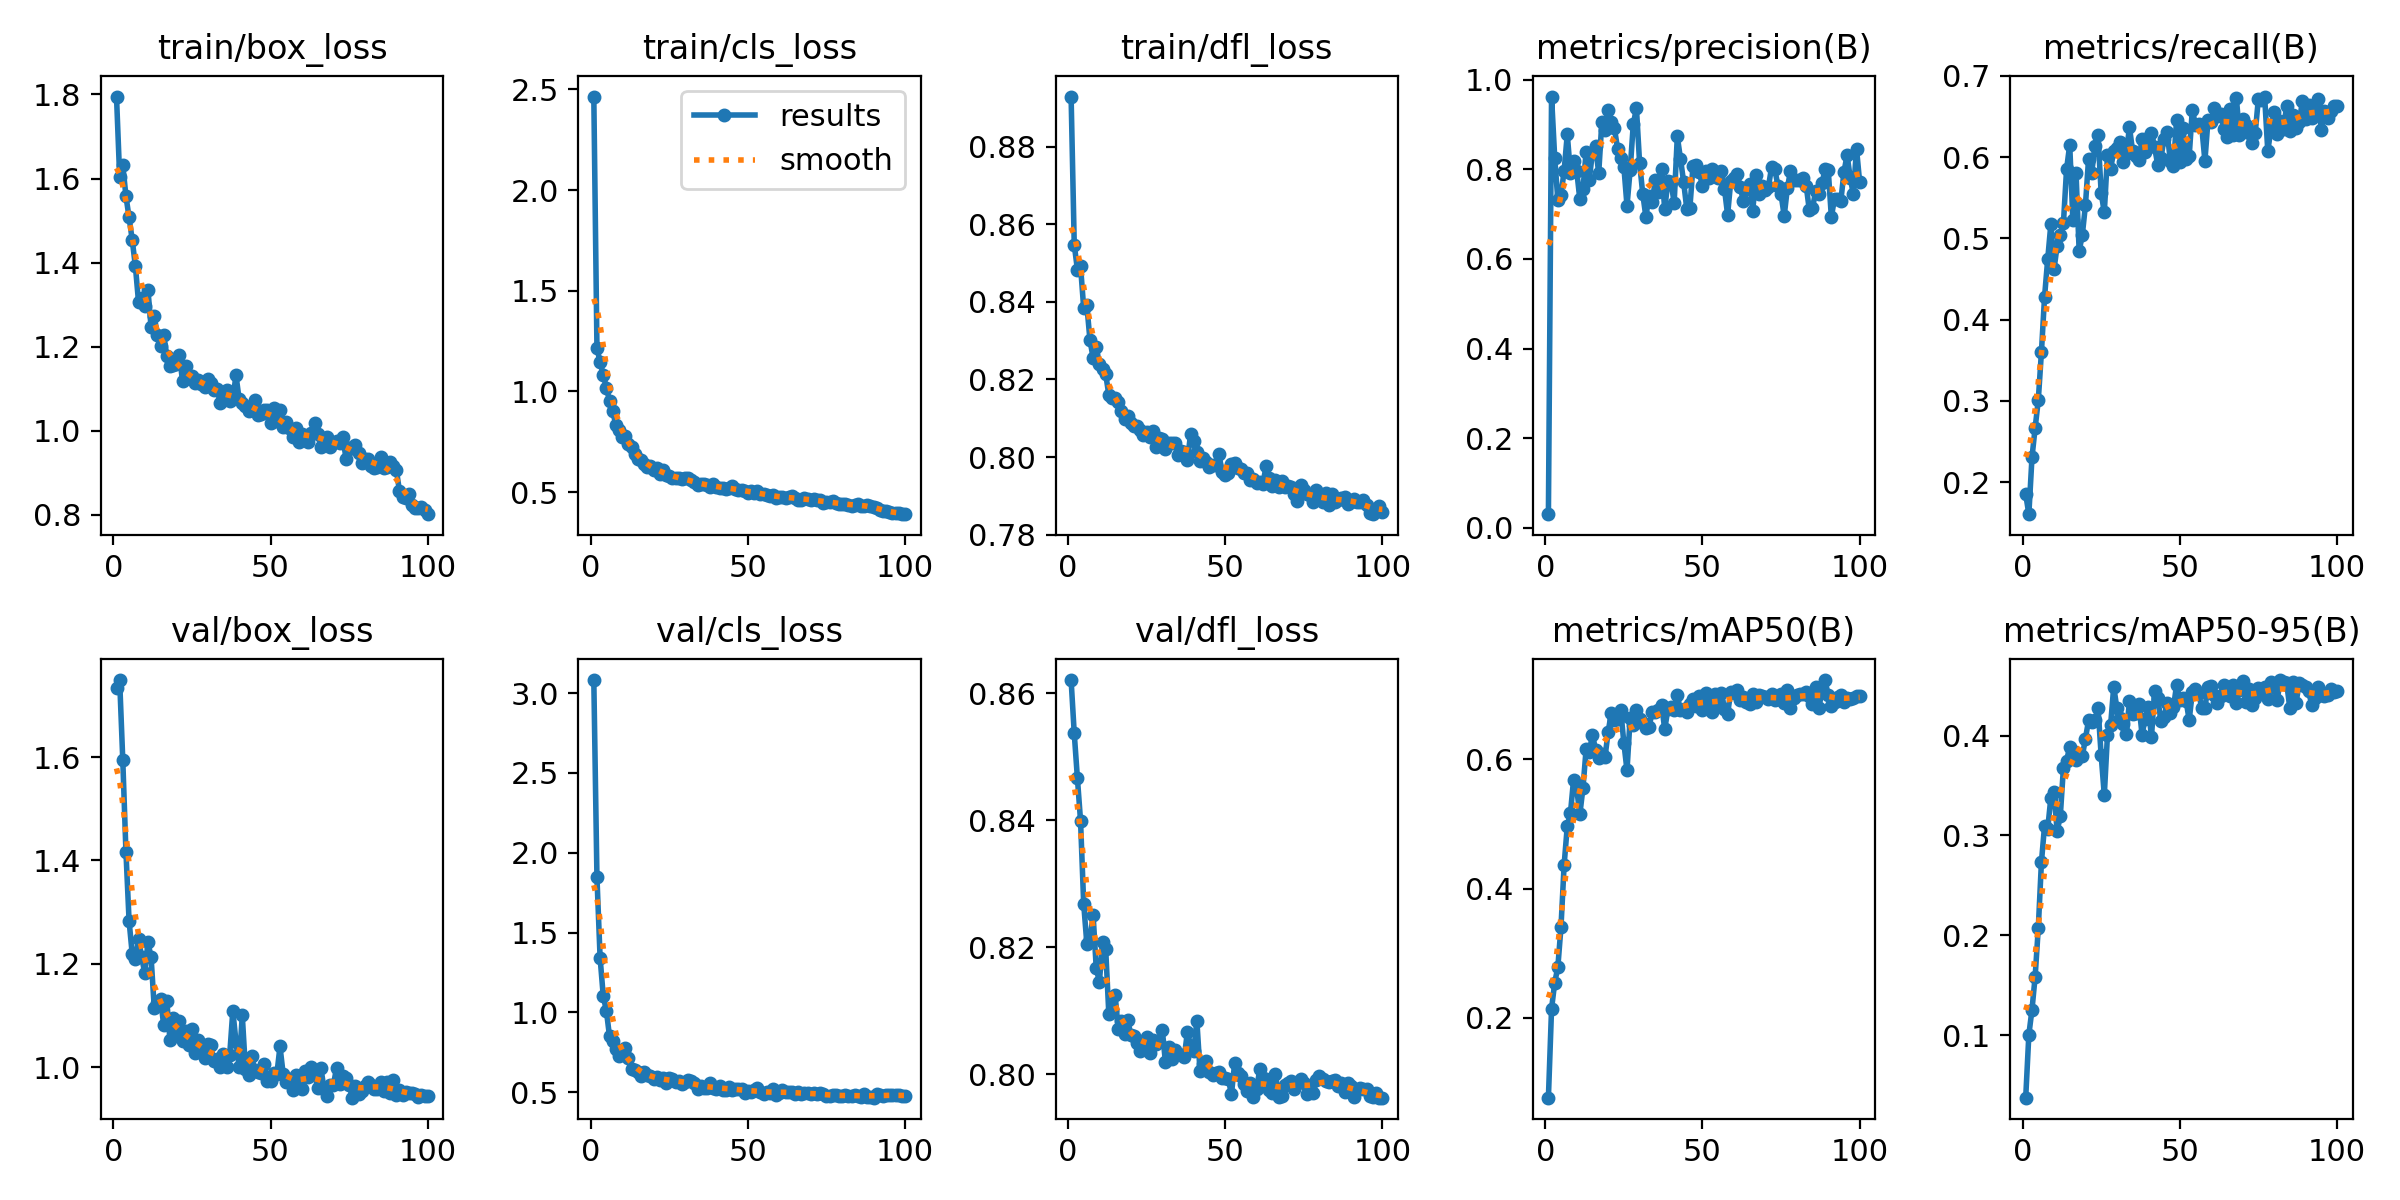

Values plotted in this chart, from the file beside it:
epoch, time, train/box_loss, train/cls_loss, train/dfl_loss, metrics/precision(B), metrics/recall(B), metrics/mAP50(B), metrics/mAP50-95(B), val/box_loss, val/cls_loss, val/dfl_loss, lr/pg0, lr/pg1, lr/pg2
1, 278.5, 1.795, 2.465, 0.8929, 0.03055, 0.185, 0.07669, 0.03774, 1.735, 3.081, 0.8621, 0.000406, 0.000406, 0.000406
2, 544.9, 1.605, 1.217, 0.8547, 0.9623, 0.1605, 0.2141, 0.1008, 1.749, 1.846, 0.8537, 0.0008145, 0.0008145, 0.0008145
3, 815.2, 1.632, 1.144, 0.8483, 0.8262, 0.2305, 0.2545, 0.1258, 1.594, 1.343, 0.8467, 0.001215, 0.001215, 0.001215
4, 1092, 1.558, 1.084, 0.8492, 0.7315, 0.2666, 0.2786, 0.1588, 1.417, 1.104, 0.8399, 0.001213, 0.001213, 0.001213
5, 1376, 1.508, 1.017, 0.8384, 0.7426, 0.3007, 0.3407, 0.2074, 1.283, 1.011, 0.8269, 0.0012, 0.0012, 0.0012
6, 1659, 1.454, 0.9541, 0.8392, 0.7964, 0.3599, 0.4369, 0.2733, 1.219, 0.8502, 0.8206, 0.001188, 0.001188, 0.001188
7, 2081, 1.392, 0.903, 0.8302, 0.8778, 0.4283, 0.4964, 0.3099, 1.209, 0.8215, 0.8213, 0.001176, 0.001176, 0.001176
8, 2374, 1.307, 0.8329, 0.8255, 0.7926, 0.4743, 0.5163, 0.3068, 1.249, 0.7702, 0.8251, 0.001163, 0.001163, 0.001163
9, 2661, 1.315, 0.8061, 0.8285, 0.8193, 0.5173, 0.5684, 0.3378, 1.213, 0.7294, 0.8167, 0.001151, 0.001151, 0.001151
10, 2944, 1.297, 0.7726, 0.8239, 0.7966, 0.4618, 0.5546, 0.3432, 1.182, 0.7437, 0.8146, 0.001139, 0.001139, 0.001139
11, 3235, 1.336, 0.7771, 0.8228, 0.733, 0.4908, 0.5151, 0.3044, 1.242, 0.7802, 0.8208, 0.001126, 0.001126, 0.001126
12, 3516, 1.246, 0.7393, 0.8213, 0.7555, 0.5043, 0.5562, 0.3194, 1.212, 0.7137, 0.8197, 0.001114, 0.001114, 0.001114
13, 3795, 1.274, 0.7254, 0.8161, 0.8396, 0.5187, 0.6162, 0.3679, 1.115, 0.6453, 0.8095, 0.001102, 0.001102, 0.001102
14, 4062, 1.227, 0.6894, 0.8151, 0.7771, 0.5851, 0.6114, 0.3749, 1.123, 0.6389, 0.8102, 0.001089, 0.001089, 0.001089
15, 4330, 1.202, 0.6653, 0.8154, 0.8373, 0.6149, 0.6381, 0.3888, 1.132, 0.6299, 0.8125, 0.001077, 0.001077, 0.001077
16, 4604, 1.227, 0.659, 0.8143, 0.8514, 0.5227, 0.6152, 0.3848, 1.082, 0.602, 0.8071, 0.001064, 0.001064, 0.001064
17, 4908, 1.178, 0.6381, 0.812, 0.7911, 0.5808, 0.6016, 0.375, 1.128, 0.6262, 0.8084, 0.001052, 0.001052, 0.001052
18, 5274, 1.155, 0.625, 0.8099, 0.9063, 0.4844, 0.6091, 0.3802, 1.052, 0.6084, 0.8063, 0.00104, 0.00104, 0.00104
19, 5565, 1.157, 0.6291, 0.8105, 0.8887, 0.5039, 0.6036, 0.3793, 1.094, 0.6015, 0.8086, 0.001027, 0.001027, 0.001027
20, 5854, 1.159, 0.6115, 0.8087, 0.9333, 0.5408, 0.6422, 0.397, 1.066, 0.5832, 0.8062, 0.001015, 0.001015, 0.001015
21, 6157, 1.181, 0.618, 0.808, 0.9063, 0.598, 0.6719, 0.4152, 1.089, 0.5945, 0.806, 0.001002, 0.001002, 0.001002
22, 6450, 1.118, 0.5907, 0.8079, 0.8913, 0.5804, 0.6607, 0.4136, 1.05, 0.579, 0.805, 0.0009901, 0.0009901, 0.0009901
23, 6743, 1.155, 0.611, 0.8071, 0.8461, 0.6139, 0.6623, 0.4151, 1.07, 0.5879, 0.8036, 0.0009778, 0.0009778, 0.0009778
24, 7029, 1.125, 0.5869, 0.8058, 0.8244, 0.6276, 0.6764, 0.4277, 1.044, 0.5614, 0.8052, 0.0009654, 0.0009654, 0.0009654
25, 7320, 1.129, 0.5811, 0.8066, 0.806, 0.5559, 0.6256, 0.3804, 1.074, 0.5887, 0.8058, 0.000953, 0.000953, 0.000953
26, 7617, 1.113, 0.5717, 0.8051, 0.7185, 0.5318, 0.583, 0.3403, 1.028, 0.5839, 0.8034, 0.0009406, 0.0009406, 0.0009406
27, 7931, 1.12, 0.5715, 0.8068, 0.7985, 0.6023, 0.664, 0.4002, 1.052, 0.5634, 0.8055, 0.0009283, 0.0009283, 0.0009283
28, 8210, 1.11, 0.5674, 0.8027, 0.9007, 0.5855, 0.653, 0.4102, 1.038, 0.5679, 0.8048, 0.0009159, 0.0009159, 0.0009159
29, 8488, 1.105, 0.5652, 0.8049, 0.9362, 0.6069, 0.6772, 0.4489, 1.018, 0.5512, 0.8052, 0.0009035, 0.0009035, 0.0009035
30, 8758, 1.123, 0.5689, 0.8048, 0.8147, 0.6106, 0.662, 0.4271, 1.045, 0.5661, 0.807, 0.0008911, 0.0008911, 0.0008911
31, 9036, 1.113, 0.569, 0.8021, 0.7457, 0.619, 0.6556, 0.4176, 1.042, 0.5804, 0.8019, 0.0008787, 0.0008787, 0.0008787
32, 9309, 1.097, 0.5579, 0.8037, 0.6942, 0.5945, 0.6493, 0.4115, 1.011, 0.5725, 0.8043, 0.0008664, 0.0008664, 0.0008664
33, 9589, 1.098, 0.5476, 0.8035, 0.7395, 0.6041, 0.6496, 0.4016, 1.016, 0.5605, 0.8024, 0.000854, 0.000854, 0.000854
34, 9904, 1.067, 0.5349, 0.8035, 0.7276, 0.6366, 0.6735, 0.4342, 1, 0.5213, 0.8038, 0.0008416, 0.0008416, 0.0008416
35, 10196, 1.077, 0.5385, 0.8006, 0.7751, 0.6073, 0.6737, 0.4213, 1.025, 0.5386, 0.8032, 0.0008293, 0.0008293, 0.0008293
36, 10484, 1.097, 0.5419, 0.8017, 0.749, 0.6015, 0.6765, 0.4221, 0.9992, 0.526, 0.803, 0.0008169, 0.0008169, 0.0008169
37, 10769, 1.071, 0.5333, 0.8014, 0.8007, 0.596, 0.6848, 0.4315, 1.023, 0.5257, 0.8027, 0.0008045, 0.0008045, 0.0008045
38, 11055, 1.075, 0.5261, 0.7992, 0.7105, 0.6219, 0.6466, 0.401, 1.109, 0.5581, 0.8067, 0.0007921, 0.0007921, 0.0007921
39, 11341, 1.132, 0.5402, 0.8059, 0.7738, 0.6061, 0.6776, 0.4167, 1.049, 0.5285, 0.8045, 0.0007797, 0.0007797, 0.0007797
40, 11622, 1.075, 0.5252, 0.804, 0.7707, 0.6235, 0.6808, 0.4285, 1, 0.5212, 0.8037, 0.0007674, 0.0007674, 0.0007674
41, 11905, 1.066, 0.5217, 0.8013, 0.7253, 0.6297, 0.677, 0.3986, 1.1, 0.5382, 0.8085, 0.000755, 0.000755, 0.000755
42, 12190, 1.059, 0.5209, 0.7989, 0.8732, 0.6121, 0.6994, 0.445, 0.9966, 0.5133, 0.8005, 0.0007426, 0.0007426, 0.0007426
43, 12472, 1.048, 0.5132, 0.7997, 0.8238, 0.5902, 0.6761, 0.4375, 0.9845, 0.5161, 0.8016, 0.0007302, 0.0007302, 0.0007302
44, 12753, 1.05, 0.5198, 0.7987, 0.7723, 0.5984, 0.6787, 0.4143, 1.021, 0.5333, 0.8022, 0.0007179, 0.0007179, 0.0007179
45, 13033, 1.074, 0.5289, 0.7974, 0.7124, 0.6223, 0.6731, 0.4181, 0.9937, 0.5165, 0.8004, 0.0007055, 0.0007055, 0.0007055
46, 13318, 1.037, 0.5145, 0.798, 0.714, 0.6312, 0.6858, 0.433, 0.9896, 0.5218, 0.7999, 0.0006931, 0.0006931, 0.0006931
47, 13611, 1.039, 0.5077, 0.7978, 0.8084, 0.595, 0.693, 0.4225, 0.9875, 0.5208, 0.8003, 0.0006808, 0.0006808, 0.0006808
48, 13902, 1.051, 0.51, 0.8009, 0.8106, 0.5892, 0.6829, 0.4282, 1.005, 0.5215, 0.8004, 0.0006684, 0.0006684, 0.0006684
49, 14187, 1.049, 0.5056, 0.7962, 0.7937, 0.6459, 0.6988, 0.4507, 0.9737, 0.4986, 0.7995, 0.000656, 0.000656, 0.000656
50, 14471, 1.018, 0.4964, 0.7953, 0.7623, 0.5933, 0.6767, 0.436, 0.9736, 0.5101, 0.7994, 0.0006436, 0.0006436, 0.0006436
51, 14756, 1.054, 0.5028, 0.7959, 0.7952, 0.6361, 0.7021, 0.4378, 0.9881, 0.5028, 0.7993, 0.0006312, 0.0006312, 0.0006312
52, 15040, 1.023, 0.4968, 0.7981, 0.7805, 0.5975, 0.6837, 0.435, 0.9861, 0.5126, 0.7969, 0.0006189, 0.0006189, 0.0006189
53, 15322, 1.049, 0.5053, 0.7985, 0.7997, 0.6011, 0.6732, 0.4154, 1.04, 0.5301, 0.8017, 0.0006065, 0.0006065, 0.0006065
54, 15606, 1.01, 0.4921, 0.7972, 0.792, 0.6584, 0.7012, 0.4435, 0.9871, 0.4995, 0.8003, 0.0005941, 0.0005941, 0.0005941
55, 15889, 1.021, 0.4876, 0.7968, 0.7796, 0.6391, 0.6911, 0.4464, 0.9706, 0.4898, 0.7998, 0.0005818, 0.0005818, 0.0005818
56, 16171, 1.008, 0.4851, 0.7958, 0.7961, 0.6408, 0.7029, 0.4429, 0.9761, 0.5003, 0.7984, 0.0005694, 0.0005694, 0.0005694
57, 16452, 0.985, 0.4801, 0.796, 0.7565, 0.6369, 0.6784, 0.4275, 0.956, 0.4941, 0.7974, 0.000557, 0.000557, 0.000557
58, 16735, 1.007, 0.487, 0.7942, 0.6984, 0.5953, 0.6708, 0.428, 0.9845, 0.5209, 0.7986, 0.0005446, 0.0005446, 0.0005446
59, 17024, 0.9743, 0.4722, 0.7943, 0.7734, 0.6462, 0.7048, 0.4484, 0.9616, 0.4836, 0.7965, 0.0005322, 0.0005322, 0.0005322
60, 17310, 0.9919, 0.4743, 0.7933, 0.781, 0.6426, 0.7023, 0.4495, 0.9566, 0.4954, 0.7977, 0.0005199, 0.0005199, 0.0005199
... 40 more rows
